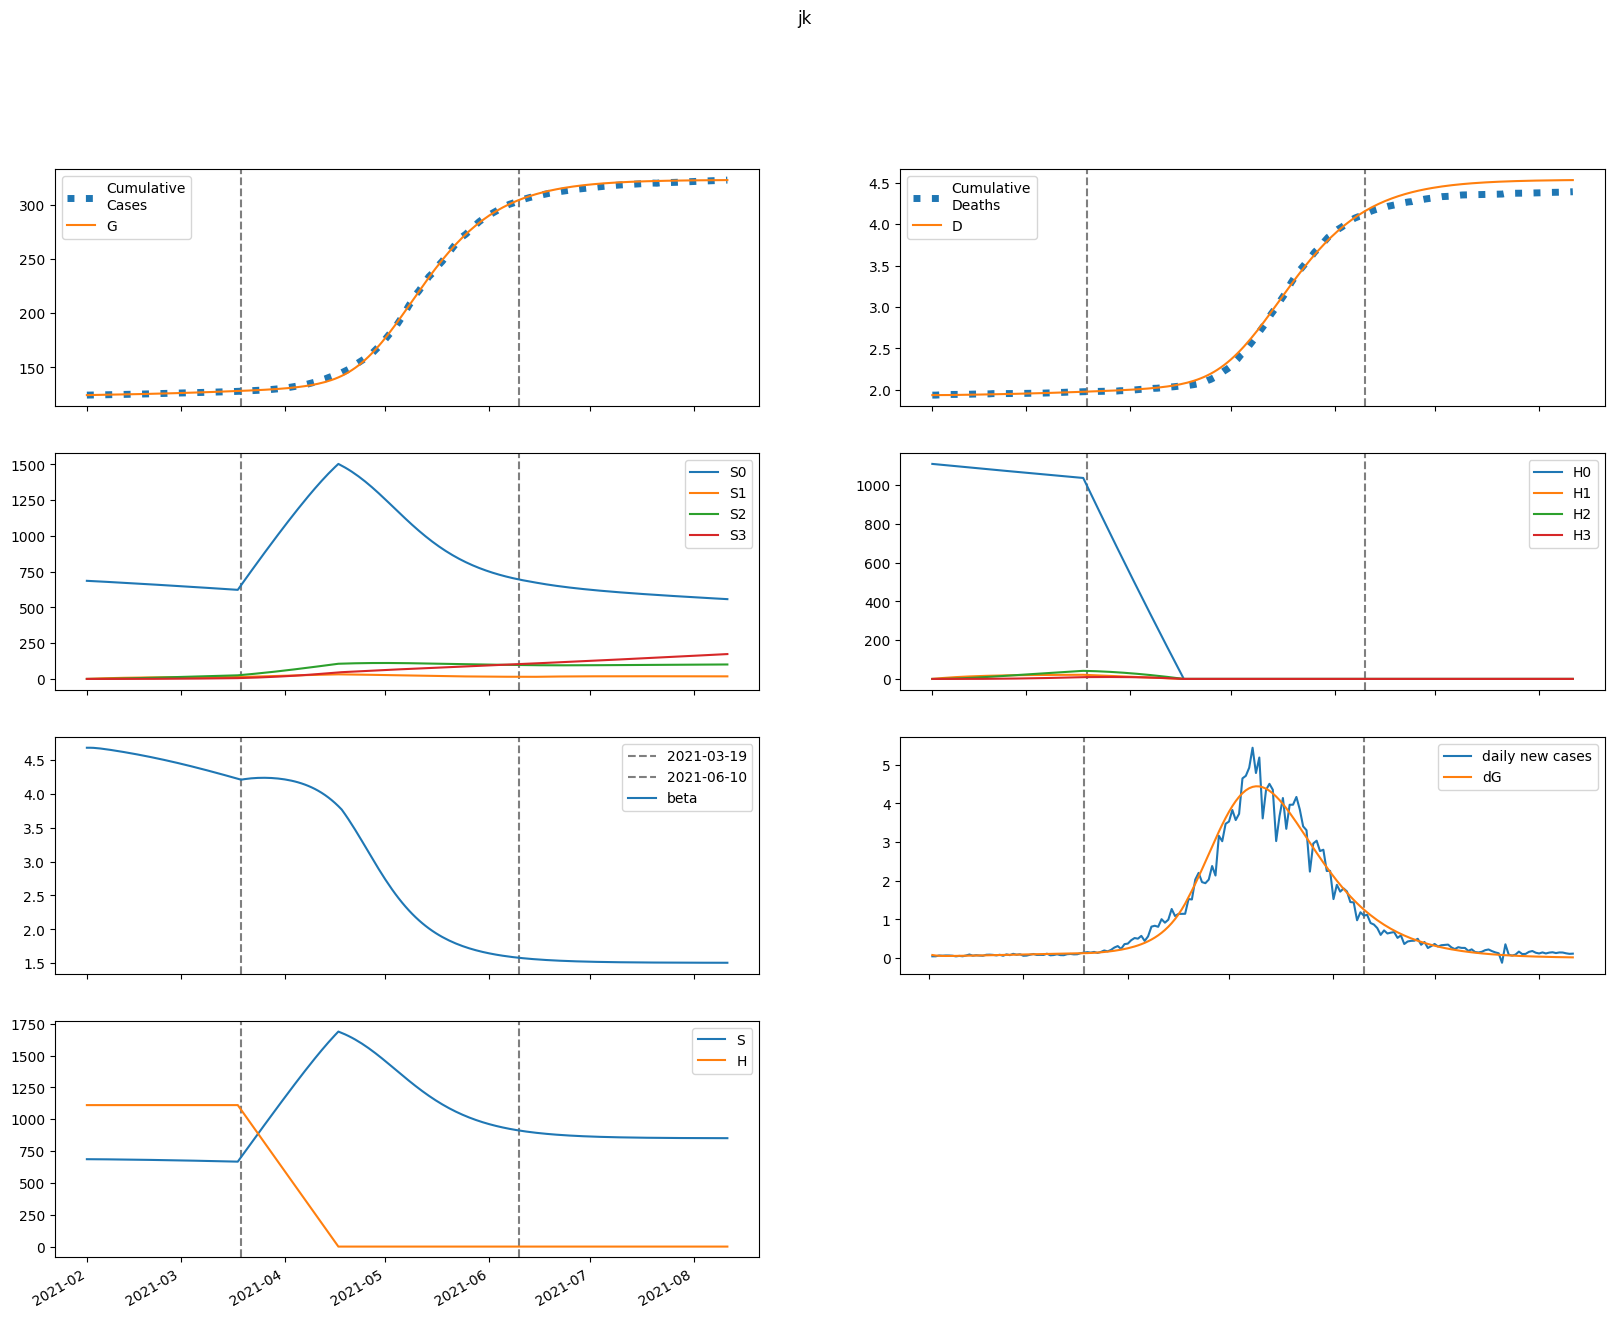

Values plotted in this chart, from the file beside it:
series, 2021-02-01, 2021-02-02, 2021-02-03, 2021-02-04, 2021-02-05, 2021-02-06, 2021-02-07, 2021-02-08, 2021-02-09, 2021-02-10, 2021-02-11, 2021-02-12, 2021-02-13, 2021-02-14, 2021-02-15, 2021-02-16, 2021-02-17, 2021-02-18, 2021-02-19, 2021-02-20, 2021-02-21, 2021-02-22, 2021-02-23
S, 686016, 685955, 685809, 685611, 685380, 685128, 684859, 684578, 684286, 683983, 683671, 683350, 683020, 682680, 682331, 681973, 681605, 681227, 680840, 680444, 680037, 679621, 679195
E, 1795, 1484, 1324, 1248, 1220, 1220, 1236, 1262, 1293, 1328, 1365, 1404, 1444, 1485, 1527, 1569, 1612, 1656, 1700, 1745, 1791, 1836, 1882
I, 48.94, 115.2, 152.5, 174.1, 187.3, 196.3, 203.1, 209.1, 214.7, 220.4, 226.3, 232.4, 238.7, 245.3, 252.1, 259.2, 266.4, 273.8, 281.4, 289.1, 296.9, 304.9, 313
A, 184.8, 444.2, 604.9, 709.6, 782.5, 837.3, 882.1, 921.2, 957.2, 991.7, 1026, 1059, 1093, 1127, 1161, 1196, 1232, 1268, 1304, 1341, 1379, 1417, 1455
IH, 0.0, 2.969, 8.635, 14.04, 18.34, 21.53, 23.84, 25.54, 26.84, 27.9, 28.84, 29.71, 30.56, 31.42, 32.3, 33.2, 34.12, 35.07, 36.05, 37.05, 38.07, 39.12, 40.18
IN, 8.502, 16.76, 36.3, 61.76, 90.25, 120.2, 150.9, 181.9, 213, 244.3, 275.6, 307.1, 338.7, 370.5, 402.6, 435, 467.6, 500.6, 533.9, 567.6, 601.7, 636.1, 671
D, 1936, 1936, 1936, 1936, 1937, 1937, 1937, 1938, 1939, 1939, 1940, 1940, 1941, 1942, 1943, 1943, 1944, 1945, 1946, 1946, 1947, 1948, 1949
R, 0.0, 34.43, 118.3, 234.9, 373.8, 528.8, 696.2, 873.8, 1060, 1255, 1457, 1666, 1884, 2108, 2341, 2580, 2828, 3084, 3347, 3619, 3899, 4187, 4484
G, 124506, 124584, 124648, 124705, 124759, 124812, 124865, 124919, 124973, 125029, 125087, 125146, 125207, 125269, 125334, 125400, 125468, 125538, 125609, 125683, 125759, 125836, 125916
H, 1110592, 1110592, 1110592, 1110592, 1110592, 1110592, 1110592, 1110592, 1110592, 1110592, 1110592, 1110592, 1110592, 1110592, 1110592, 1110592, 1110592, 1110592, 1110592, 1110592, 1110592, 1110592, 1110592
S0, 686016, 684926, 683753, 682530, 681277, 680004, 678718, 677421, 676116, 674803, 673483, 672156, 670822, 669482, 668134, 666780, 665419, 664050, 662675, 661292, 659903, 658506, 657102
E0, 1795, 1484, 1323, 1247, 1218, 1217, 1232, 1256, 1286, 1319, 1355, 1391, 1430, 1469, 1509, 1549, 1590, 1632, 1674, 1717, 1760, 1803, 1847
I0, 48.94, 115.2, 152.5, 174.1, 187.3, 196.2, 202.9, 208.8, 214.3, 219.7, 225.4, 231.2, 237.3, 243.6, 250.2, 256.9, 263.8, 270.8, 278.1, 285.4, 292.9, 300.5, 308.2
A0, 184.8, 444.2, 604.9, 709.5, 782.3, 836.9, 881.3, 919.9, 955.3, 989, 1022, 1055, 1087, 1120, 1153, 1187, 1221, 1255, 1290, 1325, 1361, 1397, 1434
IH0, 0.0, 2.969, 8.635, 14.04, 18.34, 21.53, 23.83, 25.52, 26.81, 27.86, 28.77, 29.62, 30.45, 31.27, 32.11, 32.97, 33.86, 34.77, 35.7, 36.66, 37.63, 38.63, 39.64
IN0, 8.502, 16.76, 36.3, 61.76, 90.25, 120.2, 150.9, 181.8, 212.9, 244.1, 275.3, 306.6, 338.1, 369.7, 401.5, 433.5, 465.8, 498.4, 531.3, 564.4, 598, 631.8, 666
D0, 1936, 1936, 1936, 1936, 1937, 1937, 1937, 1938, 1939, 1939, 1940, 1940, 1941, 1942, 1943, 1943, 1944, 1945, 1946, 1946, 1947, 1948, 1949
R0, 0.0, 34.43, 118.3, 234.9, 373.8, 528.8, 696.1, 873.5, 1060, 1254, 1455, 1664, 1881, 2104, 2335, 2573, 2819, 3072, 3333, 3602, 3879, 4163, 4456
G0, 124506, 124584, 124648, 124705, 124759, 124812, 124865, 124918, 124973, 125028, 125086, 125144, 125205, 125266, 125330, 125395, 125463, 125531, 125602, 125675, 125749, 125825, 125903
H0, 1110592, 1108926, 1107263, 1105602, 1103944, 1102288, 1100634, 1098983, 1097335, 1095689, 1094045, 1092404, 1090766, 1089130, 1087496, 1085865, 1084236, 1082609, 1080986, 1079364, 1077745, 1076128, 1074514
S1, 0.0, 1029, 1982, 2866, 3683, 4441, 5141, 5790, 6390, 6944, 7457, 7931, 8369, 8773, 9146, 9490, 9807, 10099, 10367, 10615, 10842, 11051, 11242
E1, 0.0, 0.0, 0.2195, 0.7461, 1.555, 2.591, 3.797, 5.125, 6.54, 8.015, 9.53, 11.07, 12.63, 14.19, 15.76, 17.33, 18.89, 20.44, 21.99, 23.53, 25.05, 26.56, 28.06
I1, 0.0, 0.0, 0.0, 0.009508, 0.0396, 0.0977, 0.1871, 0.3077, 0.4576, 0.6337, 0.8323, 1.05, 1.284, 1.53, 1.786, 2.05, 2.32, 2.595, 2.872, 3.152, 3.432, 3.713, 3.994
A1, 0.0, 0.0, 0.0, 0.03591, 0.1513, 0.3778, 0.7318, 1.218, 1.831, 2.562, 3.4, 4.33, 5.34, 6.418, 7.553, 8.734, 9.954, 11.2, 12.48, 13.77, 15.07, 16.38, 17.7
IH1, 0.0, 0.0, 0.0, 0.0, 0.0005768, 0.002722, 0.007436, 0.01547, 0.02724, 0.04286, 0.06219, 0.08497, 0.1108, 0.1393, 0.17, 0.2026, 0.2366, 0.2719, 0.3081, 0.345, 0.3824, 0.4202, 0.4581
IN1, 0.0, 0.0, 0.0, 0.0, 0.001652, 0.008484, 0.02522, 0.05699, 0.1088, 0.1852, 0.29, 0.4264, 0.5966, 0.8026, 1.046, 1.326, 1.644, 2.001, 2.395, 2.825, 3.292, 3.795, 4.332
D1, 0.0, 0.0, 0.0, 0.0, 0.0, 1.3015685023254545e-05, 7.444036161047335e-05, 0.0002422, 0.0005913, 0.001206, 0.002173, 0.003576, 0.005494, 0.007994, 0.01114, 0.01497, 0.01954, 0.02488, 0.03102, 0.03797, 0.04576, 0.05439, 0.06387
R1, 0.0, 0.0, 0.0, 0.0, 0.006641, 0.03492, 0.1062, 0.2454, 0.4788, 0.832, 1.329, 1.993, 2.841, 3.893, 5.162, 6.66, 8.399, 10.39, 12.63, 15.14, 17.91, 20.95, 24.27
G1, 0.0, 0.0, 0.0, 0.009508, 0.04183, 0.1092, 0.2215, 0.3859, 0.608, 0.8913, 1.238, 1.651, 2.131, 2.678, 3.293, 3.975, 4.726, 5.544, 6.43, 7.382, 8.402, 9.487, 10.64
H1, 0.0, 1666, 3210, 4642, 5969, 7198, 8338, 9393, 10371, 11276, 12114, 12890, 13608, 14272, 14886, 15454, 15979, 16464, 16912, 17325, 17707, 18059, 18383
S2, 0.0, 0.0, 73.48, 214.2, 416.2, 674.2, 983.1, 1338, 1736, 2171, 2641, 3141, 3669, 4223, 4798, 5393, 6005, 6632, 7273, 7925, 8587, 9257, 9933
E2, 0.0, 0.0, 0.0, 0.007421, 0.03109, 0.07835, 0.1547, 0.2642, 0.4098, 0.5938, 0.8182, 1.084, 1.393, 1.746, 2.144, 2.586, 3.075, 3.61, 4.191, 4.818, 5.492, 6.212, 6.977
I2, 0.0, 0.0, 0.0, 0.0, 0.0003215, 0.001593, 0.004614, 0.01023, 0.01928, 0.03251, 0.05062, 0.0742, 0.1038, 0.1398, 0.1827, 0.2327, 0.2902, 0.3554, 0.4285, 0.5096, 0.5989, 0.6964, 0.8023
A2, 0.0, 0.0, 0.0, 0.0, 0.001214, 0.006076, 0.01777, 0.03979, 0.07565, 0.1287, 0.202, 0.2985, 0.4207, 0.5708, 0.7509, 0.9627, 1.208, 1.487, 1.803, 2.155, 2.545, 2.973, 3.439
IH2, 0.0, 0.0, 0.0, 0.0, 0.0, 1.95026910912212e-05, 0.0001074, 0.0003394, 0.0008089, 0.001618, 0.002869, 0.004661, 0.007084, 0.01022, 0.01415, 0.01892, 0.02461, 0.03124, 0.03888, 0.04754, 0.05727, 0.06807, 0.07998
IN2, 0.0, 0.0, 0.0, 0.0, 0.0, 5.58485680681015e-05, 0.000331, 0.001123, 0.002869, 0.006136, 0.01161, 0.02007, 0.03239, 0.0495, 0.07237, 0.102, 0.1396, 0.186, 0.2425, 0.31, 0.3897, 0.4827, 0.5899
D2, 0.0, 0.0, 0.0, 0.0, 0.0, 0.0, 4.4007974529791804e-07, 2.8646521551409235e-06, 1.052395092845689e-05, 2.877759004089061e-05, 6.528512023403195e-05, 0.00013, 0.0002352, 0.0003951, 0.0006257, 0.0009449, 0.001372, 0.001927, 0.002632, 0.003509, 0.004582, 0.005874, 0.007411
R2, 0.0, 0.0, 0.0, 0.0, 0.0, 0.0002245, 0.001358, 0.004699, 0.01223, 0.02665, 0.05131, 0.09022, 0.148, 0.2297, 0.341, 0.4879, 0.6769, 0.9146, 1.208, 1.565, 1.993, 2.498, 3.091
G2, 0.0, 0.0, 0.0, 0.0, 0.0003215, 0.001668, 0.005062, 0.01176, 0.02321, 0.04096, 0.06668, 0.1021, 0.1491, 0.2094, 0.2851, 0.3779, 0.49, 0.6232, 0.7796, 0.9611, 1.17, 1.408, 1.677
H2, 0.0, 0.0, 119, 346.9, 674.3, 1093, 1594, 2170, 2815, 3523, 4286, 5100, 5960, 6861, 7799, 8770, 9769, 10794, 11842, 12909, 13992, 15091, 16201
S3, 0.0, 0.0, 0.0, 0.8747, 3.424, 8.378, 16.4, 28.1, 44.03, 64.69, 90.52, 121.9, 159.3, 203, 253.2, 310.3, 374.5, 445.9, 524.8, 611.3, 705.5, 807.6, 917.7
E3, 0.0, 0.0, 0.0, 0.0, 5.8827645758125274e-05, 0.000299, 0.0008944, 0.002058, 0.004035, 0.007098, 0.01154, 0.01768, 0.02585, 0.03641, 0.04972, 0.06616, 0.08614, 0.11, 0.1383, 0.1713, 0.2095, 0.2533, 0.3031
I3, 0.0, 0.0, 0.0, 0.0, 0.0, 2.5483997592800872e-06, 1.490507841870198e-05, 5.0155350358350455e-05, 0.0001276, 0.0002725, 0.0005161, 0.0008951, 0.001451, 0.002231, 0.003285, 0.004669, 0.006441, 0.008663, 0.0114, 0.01472, 0.01869, 0.02338, 0.02887
A3, 0.0, 0.0, 0.0, 0.0, 0.0, 9.623974168114288e-06, 5.676444691201591e-05, 0.0001926, 0.0004937, 0.001063, 0.002027, 0.00354, 0.005778, 0.008939, 0.01324, 0.01893, 0.02625, 0.03549, 0.04693, 0.06087, 0.07763, 0.09755, 0.1209
IH3, 0.0, 0.0, 0.0, 0.0, 0.0, 0.0, 1.545917604309722e-07, 9.898644223128859e-07, 3.59120766498861e-06, 9.728502623966811e-06, 2.1921072235682445e-05, 4.3457369634664085e-05, 7.838483836182817e-05, 0.0001315, 0.0002082, 0.0003147, 0.0004577, 0.0006444, 0.0008827, 0.001181, 0.001547, 0.001991, 0.002522
IN3, 0.0, 0.0, 0.0, 0.0, 0.0, 0.0, 4.42694211522589e-07, 3.0193288199593386e-06, 1.1646142962004534e-05, 3.347343482610476e-05, 7.985320063503334e-05, 0.0001672, 0.000318, 0.000561, 0.0009326, 0.001477, 0.002246, 0.003301, 0.004712, 0.006558, 0.008928, 0.01192, 0.01564
D3, 0.0, 0.0, 0.0, 0.0, 0.0, 0.0, 0.0, 3.4883751292273073e-09, 2.5824743008581766e-08, 1.0686062401228163e-07, 3.2638504435305204e-07, 8.210357487616776e-07, 1.8016546833839413e-06, 3.57041467348702e-06, 6.537310134052556e-06, 1.1235781662639956e-05, 1.8337353744134e-05, 2.8665229792213914e-05, 4.320682661733831e-05, 6.312525199910129e-05, 8.976974061270692e-05, 0.0001247, 0.0001696
R3, 0.0, 0.0, 0.0, 0.0, 0.0, 0.0, 1.779882287932905e-06, 1.2356053694390949e-05, 4.8477218020129575e-05, 0.0001416, 0.0003432, 0.0007297, 0.001408, 0.002518, 0.004243, 0.006807, 0.01048, 0.0156, 0.02252, 0.03171, 0.04365, 0.05892, 0.07814
G3, 0.0, 0.0, 0.0, 0.0, 0.0, 2.5483997592800872e-06, 1.5502364390655543e-05, 5.4246042032427223e-05, 0.0001434, 0.0003182, 0.0006257, 0.001126, 0.001892, 0.003012, 0.004589, 0.006743, 0.009609, 0.01334, 0.01811, 0.0241, 0.03152, 0.04059, 0.05156
H3, 0.0, 0.0, 0.0, 1.417, 5.546, 13.57, 26.58, 45.55, 71.39, 104.9, 146.8, 197.9, 258.6, 329.5, 411.2, 504.1, 608.5, 724.8, 853.3, 994.2, 1148, 1314, 1494
beta, 4.679, 4.679, 4.678, 4.674, 4.668, 4.662, 4.655, 4.648, 4.64, 4.632, 4.624, 4.616, 4.608, 4.599, 4.59, 4.581, 4.571, 4.562, 4.552, 4.542, 4.532, 4.522, 4.511
